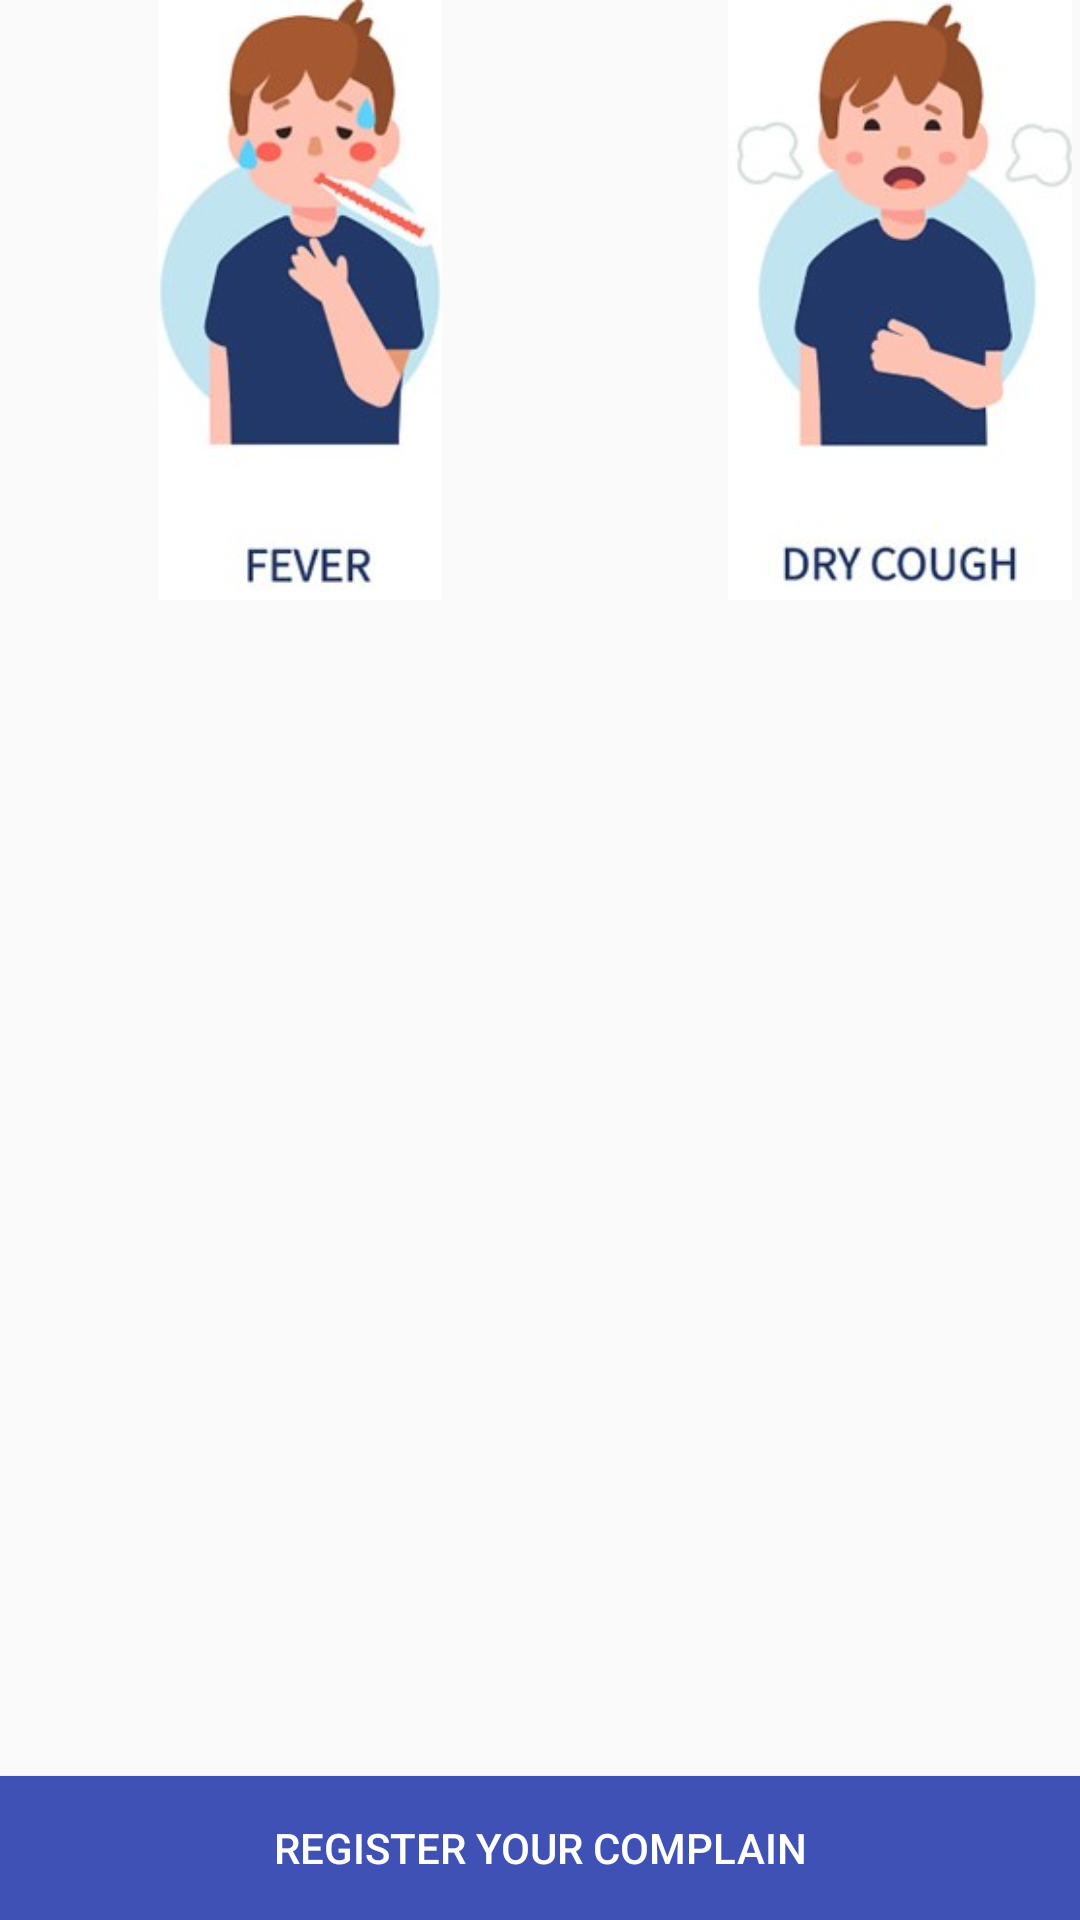

Reconstruct the res/layout file that produces this screen, plus the resources it refers to.
<!-- AndroidManifest.xml: application theme AppTheme -->
<!-- res/layout/fragment_fragment_three.xml -->
<FrameLayout xmlns:android="http://schemas.android.com/apk/res/android"
    xmlns:tools="http://schemas.android.com/tools"
    android:layout_width="match_parent"
    android:layout_height="match_parent"
    tools:context="com.example.jutt1.midterm.FragmentThree">

    <HorizontalScrollView
        android:layout_width="match_parent"
        android:layout_height="match_parent">

        <LinearLayout
            android:layout_width="wrap_content"
            android:layout_height="match_parent">

            <ImageView
                android:layout_width="200dp"
                android:layout_height="200dp"
                android:src="@drawable/fever"/>

            <ImageView
                android:layout_width="200dp"
                android:layout_height="200dp"
                android:src="@drawable/cough"/>

            <ImageView
                android:layout_width="200dp"
                android:layout_height="200dp"
                android:src="@drawable/head"/>

            <ImageView
                android:layout_width="200dp"
                android:layout_height="200dp"
                android:src="@drawable/throat"/>

        </LinearLayout>

    </HorizontalScrollView>

    <Button
        android:id="@+id/complainBtn"
        android:layout_gravity="bottom"
        android:layout_width="match_parent"
        android:layout_height="wrap_content"
        android:background="@color/colorPrimary"
        android:text="Register Your Complain"
        android:textAlignment="center"
        android:textColor="#ffffff" />

</FrameLayout>
<!-- resources referenced by this layout -->
<resources>
  <color name="colorPrimary">#3F51B5</color>
  <!-- drawable cough: jpg bitmap (drawable-v24, 33965 bytes) -->
  <!-- drawable fever: jpg bitmap (drawable-v24, 33352 bytes) -->
  <!-- drawable head: jpg bitmap (drawable-v24, 32604 bytes) -->
  <!-- drawable throat: jpg bitmap (drawable-v24, 34255 bytes) -->
  <style name="AppTheme" parent="Theme.AppCompat.Light.DarkActionBar">
          
          <item name="colorPrimary">@color/colorPrimary</item>
          <item name="colorPrimaryDark">@color/colorPrimaryDark</item>
          <item name="colorAccent">@color/colorAccent</item>
      </style>
  <color name="colorPrimaryDark">#303F9F</color>
  <color name="colorAccent">#FF4081</color>
</resources>
